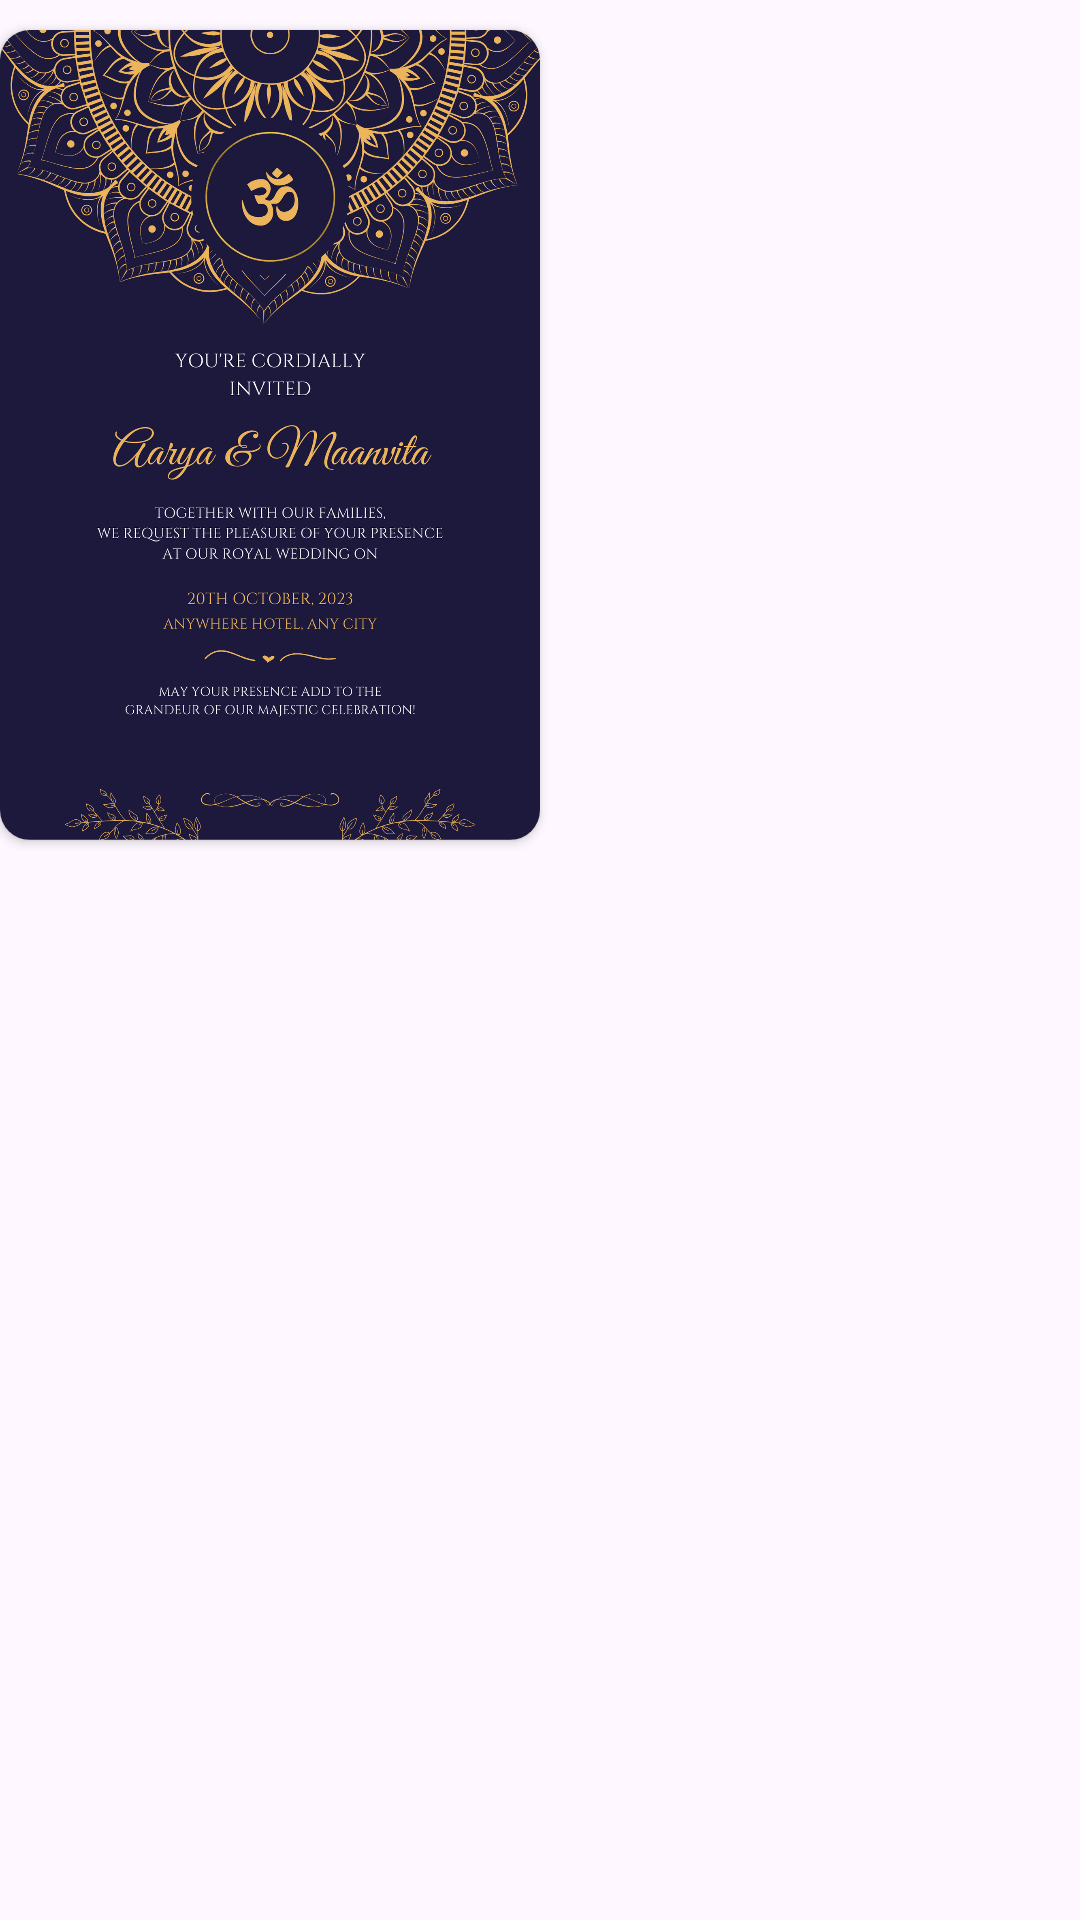

This screen was rendered from an Android layout file. Write that file and the resources it references.
<!-- AndroidManifest.xml: application theme Theme.PrintIt -->
<!-- res/layout/dashboard_item.xml -->
<?xml version="1.0" encoding="utf-8"?>
<androidx.constraintlayout.widget.ConstraintLayout xmlns:android="http://schemas.android.com/apk/res/android"
    xmlns:app="http://schemas.android.com/apk/res-auto"
    android:layout_width="wrap_content"
    android:layout_height="wrap_content"
    android:layout_marginStart="13dp"
    >

    <androidx.cardview.widget.CardView
        android:layout_width="180dp"
        android:layout_height="270dp"
        android:layout_marginTop="10dp"
        app:layout_constraintStart_toStartOf="parent"
        app:layout_constraintTop_toTopOf="parent"
        app:cardCornerRadius="10dp">

        <ImageView
            android:id="@+id/item_image"
            android:layout_width="match_parent"
            android:layout_height="match_parent"
            android:scaleType="centerCrop"
            android:src="@drawable/card2" />
    </androidx.cardview.widget.CardView>

</androidx.constraintlayout.widget.ConstraintLayout>
<!-- resources referenced by this layout -->
<resources>
  <!-- drawable card2: png bitmap (drawable, 893010 bytes) -->
  <style name="Theme.PrintIt" parent="Base.Theme.PrintIt" />
  <style name="Base.Theme.PrintIt" parent="Theme.Material3.DayNight.NoActionBar">
          
          <item name="colorPrimary">#F70000</item>
      </style>
</resources>
